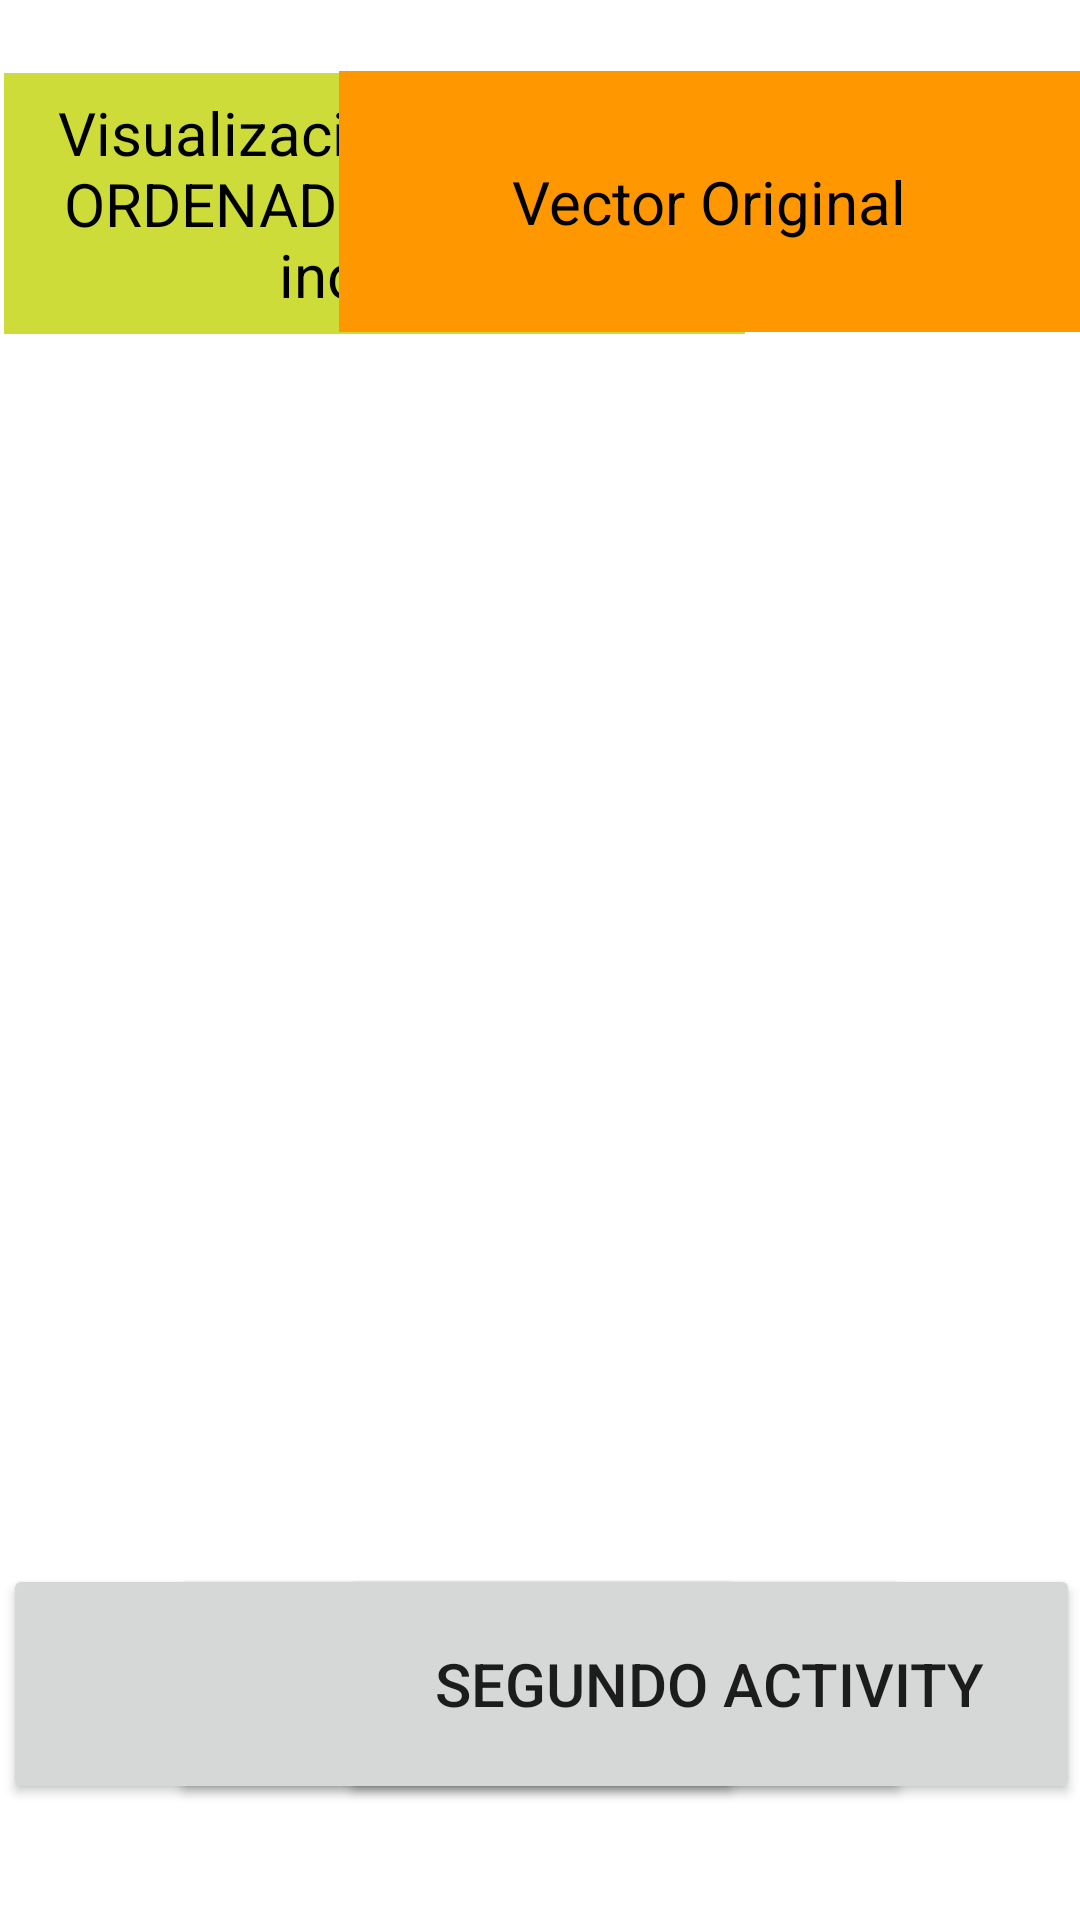

Here is an Android app screen rendered from its layout file. Give the layout XML and the strings, colors and styles it references.
<!-- AndroidManifest.xml: application theme Theme.Examen_Salinas_Tenelema -->
<!-- res/layout/activity_activity1_sjtm.xml -->
<?xml version="1.0" encoding="utf-8"?>
<androidx.constraintlayout.widget.ConstraintLayout xmlns:android="http://schemas.android.com/apk/res/android"
    xmlns:app="http://schemas.android.com/apk/res-auto"
    xmlns:tools="http://schemas.android.com/tools"
    android:layout_width="match_parent"
    android:layout_height="match_parent"
    tools:context=".Activity1_SJTM">

    <TextView
        android:id="@+id/txtView1_SJTM"
        android:layout_width="247dp"
        android:layout_height="87dp"
        android:background="#CDDC39"
        android:gravity="center"
        android:text="Visualizacion del vector ORDENADO usando los indíces"
        android:textColor="#000000"
        android:textSize="20sp"
        app:layout_constraintBottom_toBottomOf="parent"
        app:layout_constraintEnd_toEndOf="parent"
        app:layout_constraintHorizontal_bias="0.011"
        app:layout_constraintStart_toStartOf="parent"
        app:layout_constraintTop_toTopOf="parent"
        app:layout_constraintVertical_bias="0.044" />

    <TextView
        android:id="@+id/txtView2_SJTM"
        android:layout_width="247dp"
        android:layout_height="87dp"
        android:layout_marginStart="123dp"
        android:background="#FFEB3B"
        android:gravity="center"
        android:text="Vector de índices"
        android:textColor="#000000"
        android:textSize="20sp"
        app:layout_constraintBottom_toBottomOf="parent"
        app:layout_constraintEnd_toEndOf="parent"
        app:layout_constraintHorizontal_bias="0.346"
        app:layout_constraintStart_toStartOf="parent"
        app:layout_constraintTop_toTopOf="parent"
        app:layout_constraintVertical_bias="0.043" />

    <TextView
        android:id="@+id/txtView3_SJTM"
        android:layout_width="247dp"
        android:layout_height="87dp"
        android:background="#FF9800"
        android:gravity="center"
        android:text="Vector Original"
        android:textColor="#000000"
        android:textSize="20sp"
        app:layout_constraintBottom_toBottomOf="parent"
        app:layout_constraintEnd_toEndOf="parent"
        app:layout_constraintHorizontal_bias="1.0"
        app:layout_constraintStart_toStartOf="parent"
        app:layout_constraintTop_toTopOf="parent"
        app:layout_constraintVertical_bias="0.043" />

    <Button
        android:id="@+id/btnOrdenar_SJTM"
        android:layout_width="247dp"
        android:layout_height="80dp"
        android:text="ORDENAR"
        android:textSize="20sp"
        app:layout_constraintBottom_toBottomOf="parent"
        app:layout_constraintEnd_toEndOf="parent"
        app:layout_constraintHorizontal_bias="0.009"
        app:layout_constraintStart_toStartOf="parent"
        app:layout_constraintTop_toTopOf="parent"
        app:layout_constraintVertical_bias="0.931" />

    <Button
        android:id="@+id/btnMostrar_SJTM"
        android:layout_width="247dp"
        android:layout_height="80dp"
        android:text="MOSTRAR"
        android:textSize="20sp"
        app:layout_constraintBottom_toBottomOf="parent"
        app:layout_constraintEnd_toEndOf="parent"
        app:layout_constraintStart_toStartOf="parent"
        app:layout_constraintTop_toTopOf="parent"
        app:layout_constraintVertical_bias="0.931" />

    <Button
        android:id="@+id/btnActivity_SJTM"
        android:layout_width="247dp"
        android:layout_height="80dp"
        android:onClick="Siguiente"
        android:text="SEGUNDO ACTIVITY"
        android:textSize="20sp"
        app:layout_constraintBottom_toBottomOf="parent"
        app:layout_constraintEnd_toEndOf="parent"
        app:layout_constraintHorizontal_bias="1.0"
        app:layout_constraintStart_toStartOf="parent"
        app:layout_constraintTop_toTopOf="parent"
        app:layout_constraintVertical_bias="0.931" />

    <ListView
        android:id="@+id/ListVectorOrdenado_SJTM"
        android:layout_width="247dp"
        android:layout_height="720dp"
        app:layout_constraintBottom_toBottomOf="parent"
        app:layout_constraintEnd_toEndOf="parent"
        app:layout_constraintHorizontal_bias="0.011"
        app:layout_constraintStart_toStartOf="parent"
        app:layout_constraintTop_toTopOf="parent"
        app:layout_constraintVertical_bias="0.45" />

    <ListView
        android:id="@+id/ListVectorIndices_SJTM"
        android:layout_width="247dp"
        android:layout_height="720dp"
        android:backgroundTint="#E91E63"
        app:layout_constraintBottom_toBottomOf="parent"
        app:layout_constraintEnd_toEndOf="parent"
        app:layout_constraintStart_toStartOf="parent"
        app:layout_constraintTop_toTopOf="parent"
        app:layout_constraintVertical_bias="0.45" />

    <ListView
        android:id="@+id/ListVectorOriginal_SJTM"
        android:layout_width="247dp"
        android:layout_height="720dp"
        app:layout_constraintBottom_toBottomOf="parent"
        app:layout_constraintEnd_toEndOf="parent"
        app:layout_constraintHorizontal_bias="1.0"
        app:layout_constraintStart_toStartOf="parent"
        app:layout_constraintTop_toTopOf="parent"
        app:layout_constraintVertical_bias="0.45" />

</androidx.constraintlayout.widget.ConstraintLayout>
<!-- resources referenced by this layout -->
<resources>
  <style name="Theme.Examen_Salinas_Tenelema" parent="Theme.MaterialComponents.DayNight.DarkActionBar">
          
          <item name="colorPrimary">@color/purple_500</item>
          <item name="colorPrimaryVariant">@color/purple_700</item>
          <item name="colorOnPrimary">@color/white</item>
          
          <item name="colorSecondary">@color/teal_200</item>
          <item name="colorSecondaryVariant">@color/teal_700</item>
          <item name="colorOnSecondary">@color/black</item>
          
          <item name="android:statusBarColor" tools:targetApi="l">?attr/colorPrimaryVariant</item>
          
      </style>
  <!-- not gathered from this repository: default colours our renderer supplied (Android Studio template values) -->
  <color name="purple_500">#FF6200EE</color>
  <color name="purple_700">#FF3700B3</color>
  <color name="teal_200">#FF03DAC5</color>
  <color name="teal_700">#FF018786</color>
  <color name="black">#FF000000</color>
  <color name="white">#FFFFFFFF</color>
</resources>
